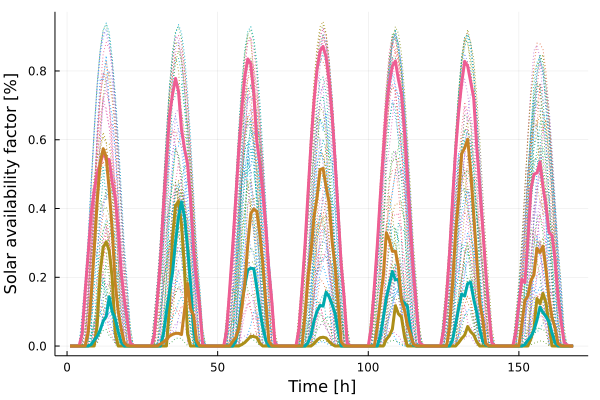

Values plotted in this chart, from the file beside it:
x1, x2, x3, x4
0.0, 0.0, 0.0, -0.0
0.0, 0.0, 0.0, -0.0
0.0, 0.0, 0.0, -0.0
0.0, 0.0, 7.19e-6, -0.0
0.0, 0.0, 0.03581, -0.0
0.0, 0.0, 0.1573, 0.0003251
0.0, 3.32e-6, 0.2662, 0.03933
0.0, 0.004416, 0.3835, 0.1453
0.0002048, 0.01726, 0.4526, 0.2791
0.06013, 0.02815, 0.5025, 0.4185
0.213, 0.0468, 0.529, 0.5342
0.2866, 0.0726, 0.5621, 0.574
0.3033, 0.08639, 0.5442, 0.55
0.2772, 0.1427, 0.5426, 0.4531
0.1966, 0.09919, 0.4756, 0.3353
0.03911, 0.07932, 0.4311, 0.1827
2.503e-5, 0.04087, 0.3351, 0.09915
0.0, 0.01096, 0.2135, 0.04892
0.0, 0.000167, 0.1364, 0.009624
0.0, 0.0, 0.07513, 0.001036
0.0, 0.0, 0.007429, 4.0e-8
0.0, 0.0, 0.002419, -0.0
0.0, 0.0, 2.66e-5, -0.0
0.0, 0.0, 0.0, -0.0
0.0, 0.0, 0.0, -0.0
0.0, 0.0, 0.0, -0.0
0.0, 0.0, 0.0, -0.0
0.0, 0.0, 1.256e-5, -0.0
0.0, 0.0, 0.03239, -0.0
0.0, 0.0, 0.1388, 0.0001708
0.0, 1.034e-5, 0.2507, 0.005941
0.0, 0.03552, 0.4037, 0.01201
0.0002738, 0.09991, 0.5376, 0.01869
0.1153, 0.1577, 0.6686, 0.0289
0.3151, 0.2126, 0.7306, 0.03384
0.4083, 0.3005, 0.7784, 0.03691
0.421, 0.375, 0.7406, 0.03702
0.3516, 0.4194, 0.6299, 0.03344
0.2246, 0.3765, 0.5741, 0.1043
0.03573, 0.2876, 0.531, 0.182
3.159e-5, 0.1804, 0.4267, 0.1091
0.0, 0.04895, 0.2822, 0.08973
0.0, 0.001442, 0.1927, 0.01559
0.0, 0.0, 0.118, 0.0005556
0.0, 0.0, 0.005307, -0.0
0.0, 0.0, 0.000272, -0.0
0.0, 0.0, 1.681e-5, -0.0
0.0, 0.0, 0.0, -0.0
0.0, 0.0, 0.0, -0.0
0.0, 0.0, 0.0, -0.0
0.0, 0.0, 0.0, -0.0
0.0, 0.0, 2.457e-5, -0.0
0.0, 0.0, 0.04568, -0.0
0.0, 0.0, 0.167, 0.0001514
0.0, 2.198e-5, 0.2921, 0.01368
0.0, 0.0142, 0.4276, 0.02484
7.102e-5, 0.05682, 0.5694, 0.05036
0.004436, 0.1266, 0.6877, 0.1096
0.01018, 0.175, 0.7832, 0.182
0.01907, 0.2214, 0.835, 0.2947
... 108 more rows
